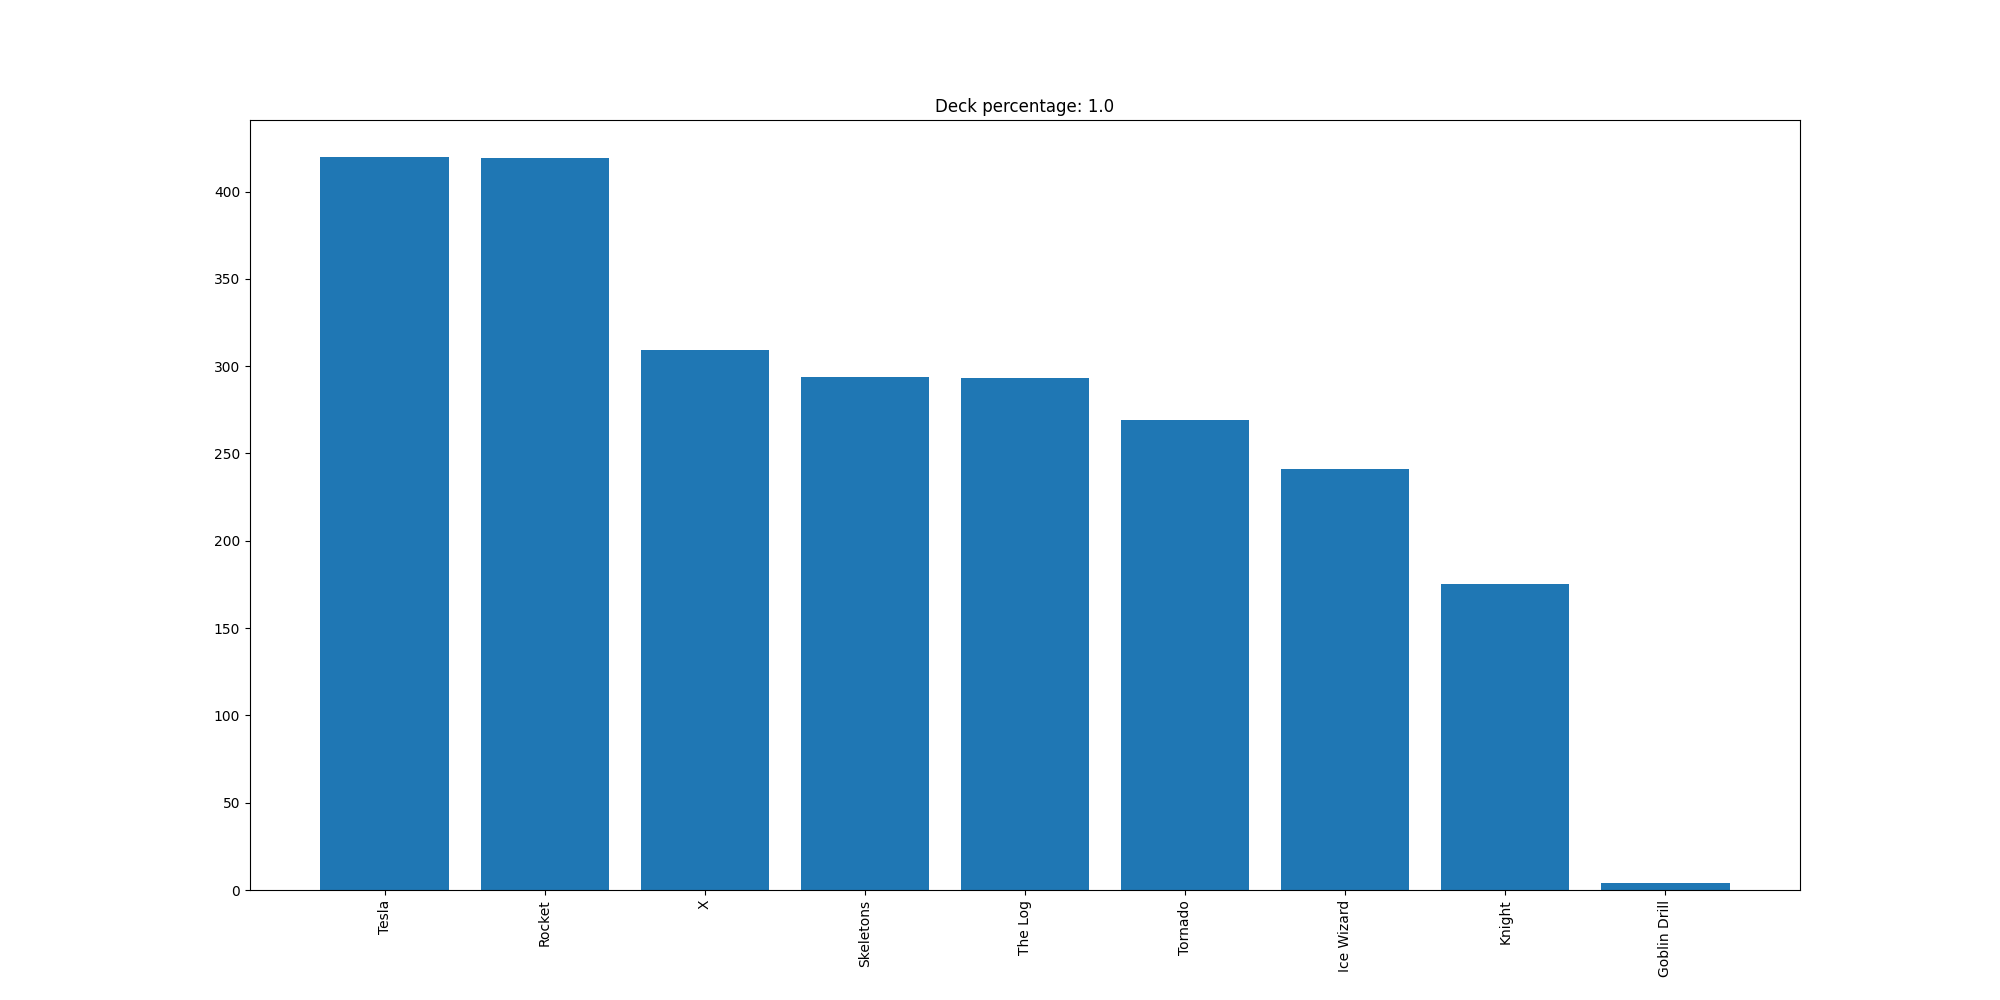

The file beside this chart, header and first rows:
Tesla, 420
Rocket, 419
X, 309
Skeletons, 294
The Log, 293
Tornado, 269
Ice Wizard, 241
Knight, 175
Goblin Drill, 4
